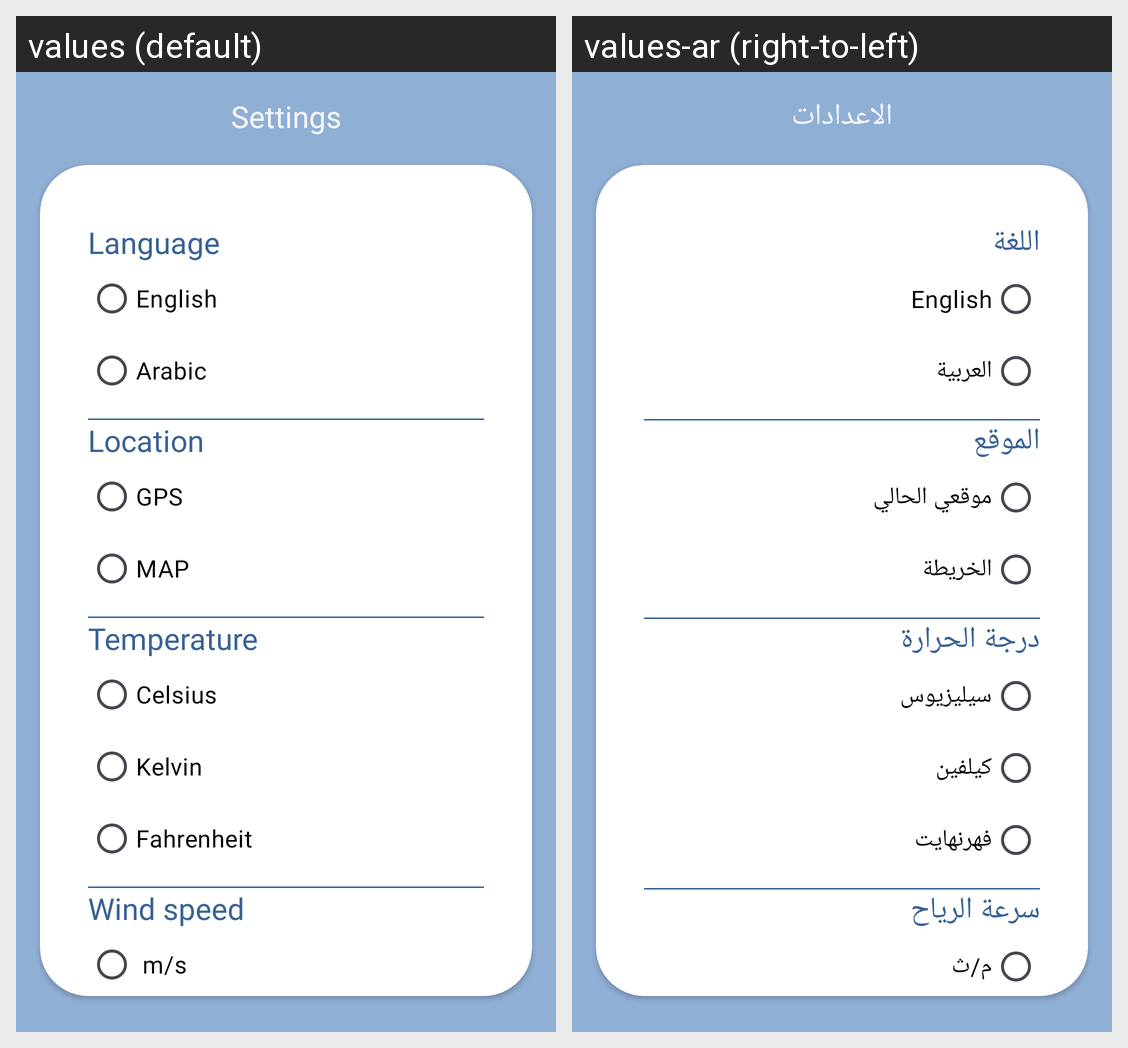

The same Android screen rendered under two of its app's locales, left to right. List the strings drawn on it with the default value and each locale's translation.
Android screen res/layout/fragment_setting.xml rendered under 2 locales, left to right: values (default), values-ar (right-to-left). Device: Nexus 5 (rendered at 1080×1920; each locale shown at half size, 540×960, under a caption strip naming it); theme Theme._4cast.
Strings drawn on this screen, with the default value and each locale's value (text and hints the layout hard-codes, and strings that could not be matched under every locale, appear in the picture but are not listed):

settings
  values: Settings
  values-ar: الاعدادات

celsius
  values: Celsius
  values-ar: سيليزيوس

kelvin
  values: Kelvin
  values-ar: كيلفين

fahrenheit
  values: Fahrenheit
  values-ar: فهرنهايت

meter_per_second
  values:  m/s
  values-ar: م/ث

english
  values: English
  values-ar: English

arabic
  values: Arabic
  values-ar: العربية

gps
  values: GPS
  values-ar: موقعي الحالي

map
  values: MAP
  values-ar: الخريطة

temperature
  values: Temperature
  values-ar: درجة الحرارة

location
  values: Location
  values-ar: الموقع

language
  values: Language
  values-ar: اللغة

wind_speed
  values: Wind speed
  values-ar: سرعة الرياح
